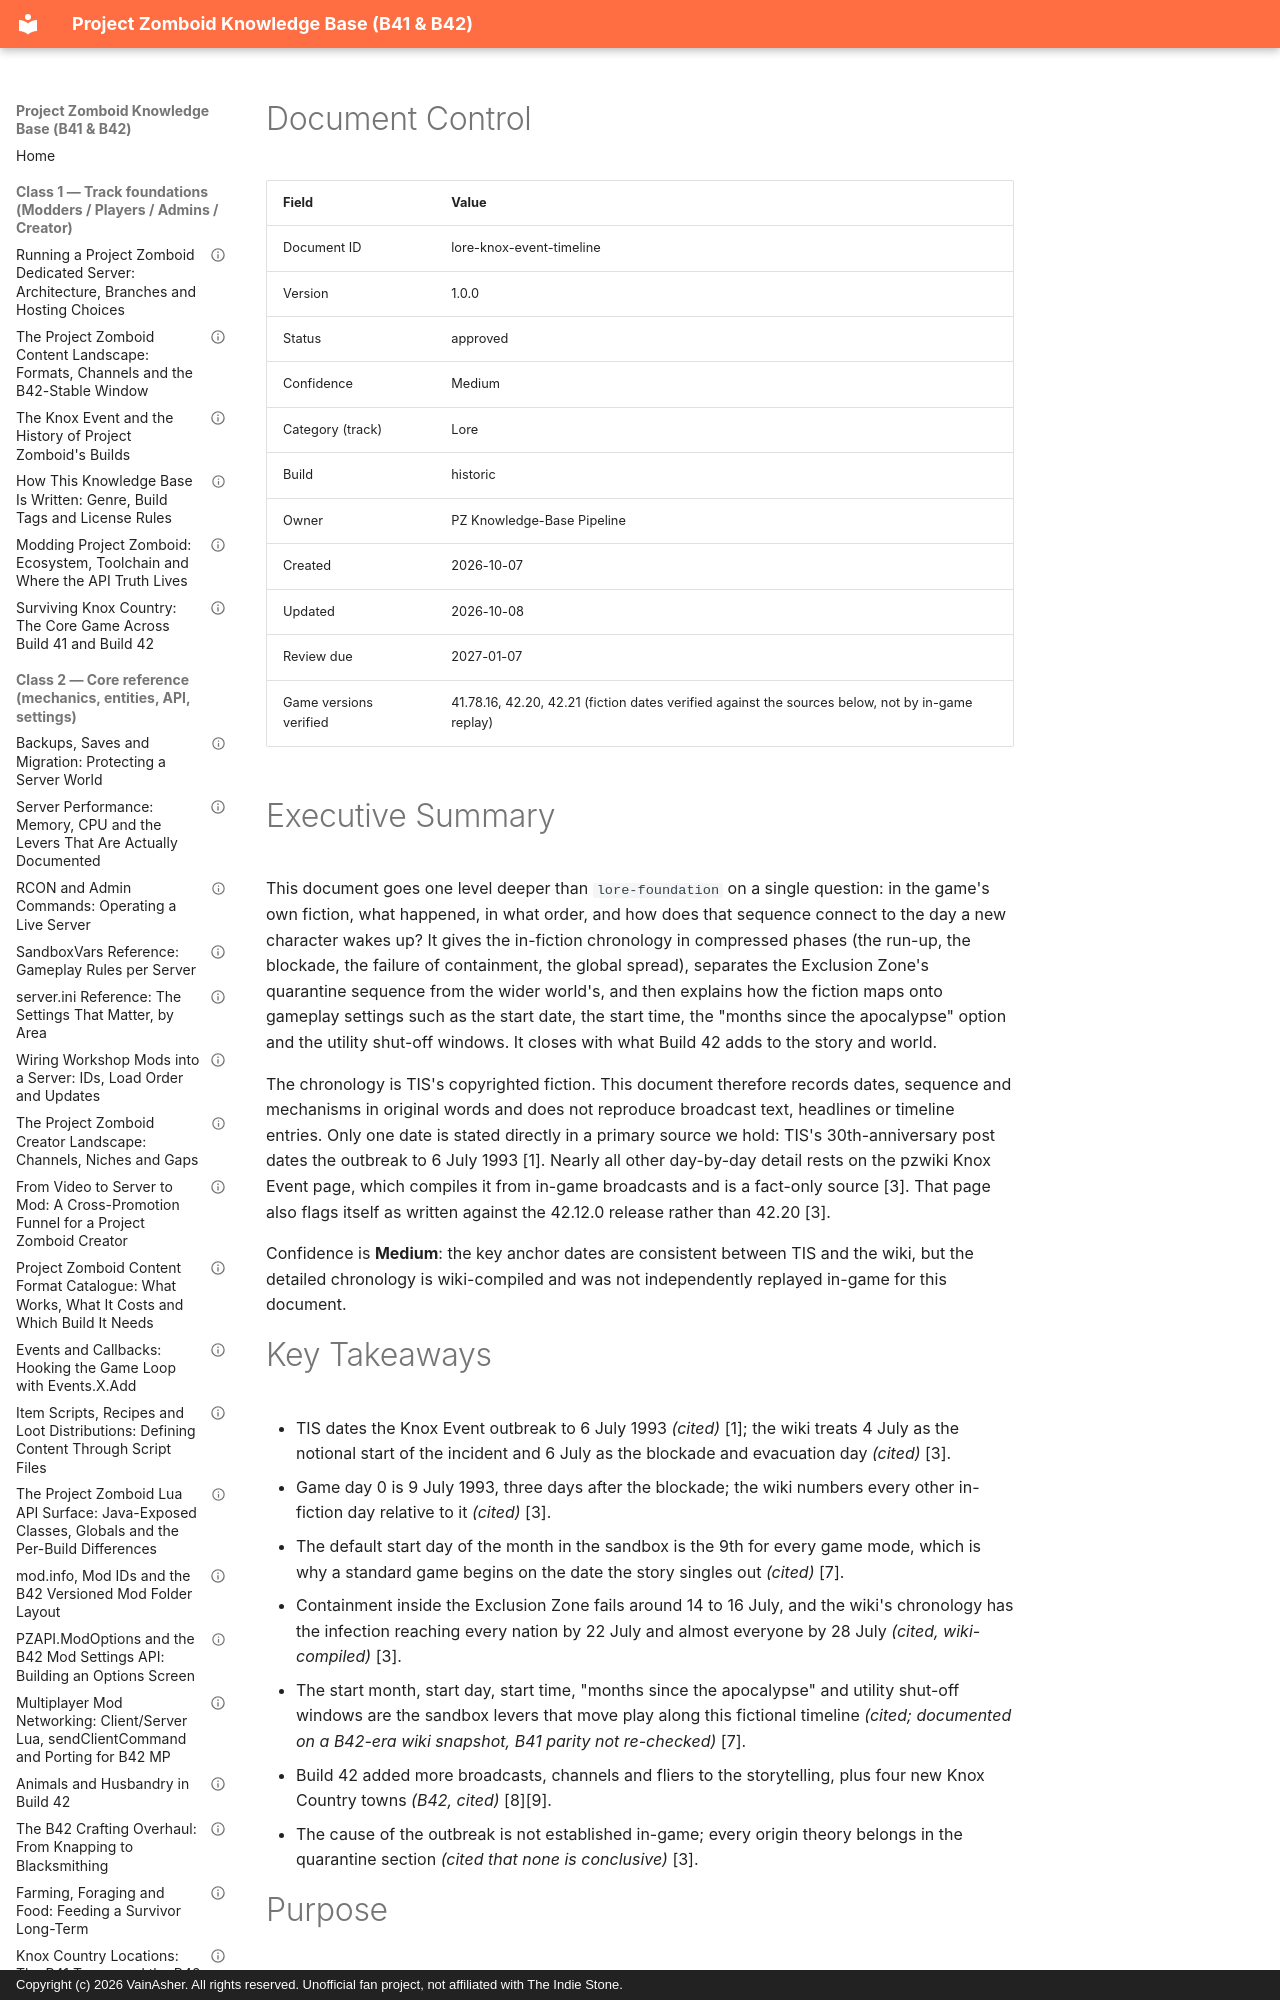

repository: VainAsher/project-zomboid-kb · page: lore/lore-knox-event-timeline/index.html · generator: mkdocs · copyright: Copyright (c) 2026 VainAsher. All rights reserved. Unofficial fan project, not affiliated with The Indie Stone.

---
id: lore-knox-event-timeline
title: "The Knox Event Timeline: What the Game Says Happened and When"
version: 1.0.0
status: approved
confidence: Medium
category: Lore
topic: "Knox Event timeline"
build: historic
document_type: reference
created: 2026-10-07
updated: 2026-10-08
review_due: 2027-01-07
sources_verified: 2026-10-07
supersedes: null
related: [lore-foundation, lore-in-world-media, players-map-locations, players-b41-to-b42-transition, players-foundation, creator-foundation, meta-style-guide]
tags: [lore, knox-event, timeline, exclusion-zone, start-date, sandbox, b42]
game_versions_verified: ["41.78.16", "42.20", "42.21"]
---

# Document Control

| Field | Value |
|-------|-------|
| Document ID | lore-knox-event-timeline |
| Version | 1.0.0 |
| Status | approved |
| Confidence | Medium |
| Category (track) | Lore |
| Build | historic |
| Owner | PZ Knowledge-Base Pipeline |
| Created | 2026-10-07 |
| Updated | 2026-10-08 |
| Review due | 2027-01-07 |
| Game versions verified | 41.78.16, 42.20, 42.21 (fiction dates verified against the sources below, not by in-game replay) |

# Executive Summary

This document goes one level deeper than `lore-foundation` on a single question: in the game's own fiction, what happened, in what order, and how does that sequence connect to the day a new character wakes up? It gives the in-fiction chronology in compressed phases (the run-up, the blockade, the failure of containment, the global spread), separates the Exclusion Zone's quarantine sequence from the wider world's, and then explains how the fiction maps onto gameplay settings such as the start date, the start time, the "months since the apocalypse" option and the utility shut-off windows. It closes with what Build 42 adds to the story and world.

The chronology is TIS's copyrighted fiction. This document therefore records dates, sequence and mechanisms in original words and does not reproduce broadcast text, headlines or timeline entries. Only one date is stated directly in a primary source we hold: TIS's 30th-anniversary post dates the outbreak to 6 July 1993 [1]. Nearly all other day-by-day detail rests on the pzwiki Knox Event page, which compiles it from in-game broadcasts and is a fact-only source [3]. That page also flags itself as written against the 42.12.0 release rather than 42.20 [3].

Confidence is **Medium**: the key anchor dates are consistent between TIS and the wiki, but the detailed chronology is wiki-compiled and was not independently replayed in-game for this document.

# Key Takeaways

- TIS dates the Knox Event outbreak to 6 July 1993 *(cited)* [1]; the wiki treats 4 July as the notional start of the incident and 6 July as the blockade and evacuation day *(cited)* [3].
- Game day 0 is 9 July 1993, three days after the blockade; the wiki numbers every other in-fiction day relative to it *(cited)* [3].
- The default start day of the month in the sandbox is the 9th for every game mode, which is why a standard game begins on the date the story singles out *(cited)* [7].
- Containment inside the Exclusion Zone fails around 14 to 16 July, and the wiki's chronology has the infection reaching every nation by 22 July and almost everyone by 28 July *(cited, wiki-compiled)* [3].
- The start month, start day, start time, "months since the apocalypse" and utility shut-off windows are the sandbox levers that move play along this fictional timeline *(cited; documented on a B42-era wiki snapshot, B41 parity not re-checked)* [7].
- Build 42 added more broadcasts, channels and fliers to the storytelling, plus four new Knox Country towns *(B42, cited)* [8][9].
- The cause of the outbreak is not established in-game; every origin theory belongs in the quarantine section *(cited that none is conclusive)* [3].

# Purpose

This document answers the question a lore reader, a roleplay server owner or a video scriptwriter asks first: "What day is it in the story, and what has already happened?" It lets other documents attach a precise in-fiction date to a place, a broadcast or a sandbox setting without re-deriving the chronology.
